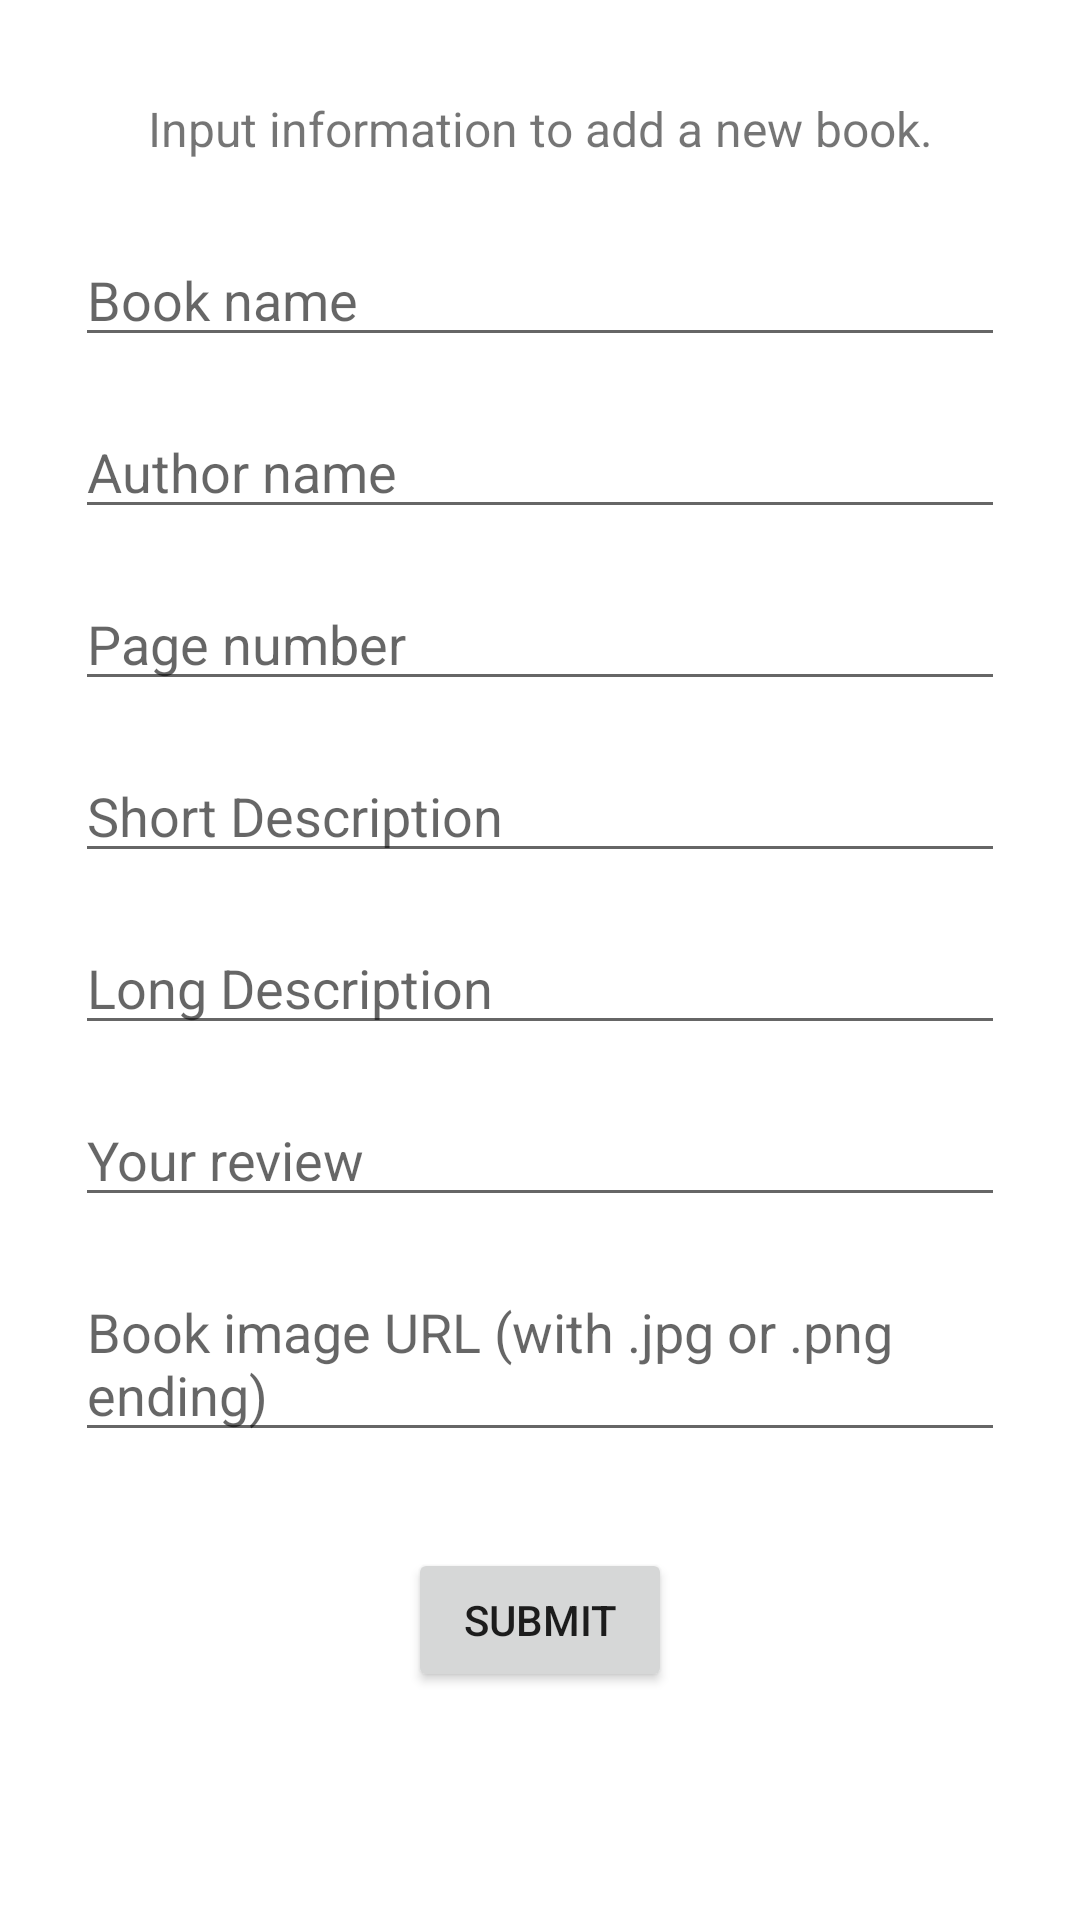

Produce the Android XML layout that renders to this screen, including the resource entries it uses.
<!-- AndroidManifest.xml: application theme Theme.MyLibrary -->
<!-- res/layout/activity_add_new_book.xml -->
<?xml version="1.0" encoding="utf-8"?>
<RelativeLayout xmlns:android="http://schemas.android.com/apk/res/android"
    xmlns:app="http://schemas.android.com/apk/res-auto"
    xmlns:tools="http://schemas.android.com/tools"
    android:layout_width="match_parent"
    android:layout_height="match_parent"
    tools:context=".AddNewBookActivity">

    <ScrollView
        android:layout_width="match_parent"
        android:layout_height="match_parent"
        tools:ignore="UselessParent">

        <androidx.constraintlayout.widget.ConstraintLayout
            android:layout_width="match_parent"
            android:layout_height="wrap_content">

            <EditText
                android:id="@+id/edtTxtBookName"
                android:layout_width="match_parent"
                android:layout_height="wrap_content"
                android:layout_marginHorizontal="25dp"
                android:layout_marginTop="24dp"
                android:ems="10"
                android:hint="@string/book_name_hint"
                android:inputType="textPersonName"
                app:layout_constraintStart_toStartOf="@+id/guideline2"
                app:layout_constraintTop_toBottomOf="@+id/txtAddNewBook" />

            <EditText
                android:id="@+id/edtTxtAuthorName"
                android:layout_width="match_parent"
                android:layout_height="wrap_content"
                android:layout_marginHorizontal="25dp"
                android:layout_marginTop="16dp"
                android:ems="10"
                android:hint="@string/author_name_hint"
                android:inputType="textPersonName"
                app:layout_constraintStart_toStartOf="@+id/guideline2"
                app:layout_constraintTop_toBottomOf="@+id/edtTxtBookName" />

            <EditText
                android:id="@+id/edtTxtPageNum"
                android:layout_width="match_parent"
                android:layout_height="wrap_content"
                android:layout_marginHorizontal="25dp"
                android:layout_marginTop="16dp"
                android:ems="10"
                android:hint="@string/page_number_hint"
                android:inputType="textPersonName"
                app:layout_constraintStart_toStartOf="@+id/guideline2"
                app:layout_constraintTop_toBottomOf="@+id/edtTxtAuthorName" />

            <EditText
                android:id="@+id/edtTxtShortDesc"
                android:layout_width="match_parent"
                android:layout_height="wrap_content"
                android:layout_marginHorizontal="25dp"
                android:layout_marginTop="16dp"
                android:ems="10"
                android:hint="@string/short_description_hint"
                android:inputType="textPersonName"
                app:layout_constraintStart_toStartOf="@+id/guideline2"
                app:layout_constraintTop_toBottomOf="@+id/edtTxtPageNum" />

            <EditText
                android:id="@+id/edtTxtLongDesc"
                android:layout_width="match_parent"
                android:layout_height="wrap_content"
                android:layout_marginHorizontal="25dp"
                android:layout_marginTop="16dp"
                android:ems="10"
                android:hint="@string/long_description_hint"
                android:inputType="textPersonName"
                app:layout_constraintStart_toStartOf="@+id/guideline2"
                app:layout_constraintTop_toBottomOf="@+id/edtTxtShortDesc" />

            <EditText
                android:id="@+id/edtTxtReview"
                android:layout_width="match_parent"
                android:layout_height="wrap_content"
                android:layout_marginHorizontal="25dp"
                android:layout_marginTop="16dp"
                android:ems="10"
                android:hint="@string/your_review_hint"
                android:inputType="textPersonName"
                app:layout_constraintStart_toStartOf="@+id/guideline2"
                app:layout_constraintTop_toBottomOf="@+id/edtTxtLongDesc" />

            <EditText
                android:id="@+id/edtTxtUrl"
                android:layout_width="match_parent"
                android:layout_height="wrap_content"
                android:layout_marginHorizontal="25dp"
                android:layout_marginTop="16dp"
                android:autofillHints="@string/book_image_url_hint"
                android:ems="10"
                android:hint="@string/book_image_url_hint"
                app:layout_constraintStart_toStartOf="@+id/guideline2"
                app:layout_constraintTop_toBottomOf="@+id/edtTxtReview" />

            <Button
                android:id="@+id/btnSubmitBookInfo"
                android:layout_width="wrap_content"
                android:layout_height="wrap_content"
                android:layout_marginTop="32dp"
                android:text="@string/submit_btn"
                app:layout_constraintEnd_toEndOf="parent"
                app:layout_constraintStart_toStartOf="parent"
                app:layout_constraintTop_toBottomOf="@+id/edtTxtUrl" />

            <TextView
                android:id="@+id/txtWarnBookName"
                android:layout_width="wrap_content"
                android:layout_height="wrap_content"
                android:text="@string/warn_book_name"
                android:textColor="@color/design_default_color_error"
                android:visibility="gone"
                app:layout_constraintStart_toStartOf="@+id/guideline2"
                app:layout_constraintBottom_toTopOf="@+id/edtTxtBookName" />

            <TextView
                android:id="@+id/txtWarnAuthorName"
                android:layout_width="wrap_content"
                android:layout_height="wrap_content"
                android:text="@string/warn_author_name"
                android:textColor="@color/design_default_color_error"
                android:visibility="gone"
                app:layout_constraintStart_toStartOf="@+id/guideline2"
                app:layout_constraintBottom_toTopOf="@+id/edtTxtAuthorName" />

            <TextView
                android:id="@+id/txtWarnPageNum"
                android:layout_width="wrap_content"
                android:layout_height="wrap_content"
                android:text="@string/warn_page_num"
                android:textColor="@color/design_default_color_error"
                android:visibility="gone"
                app:layout_constraintStart_toStartOf="@+id/guideline2"
                app:layout_constraintBottom_toTopOf="@+id/edtTxtPageNum" />

            <TextView
                android:id="@+id/txtWarnShortDesc"
                android:layout_width="wrap_content"
                android:layout_height="wrap_content"
                android:text="@string/warn_short_desc"
                android:textColor="@color/design_default_color_error"
                android:visibility="gone"
                app:layout_constraintStart_toStartOf="@+id/guideline2"
                app:layout_constraintBottom_toTopOf="@+id/edtTxtShortDesc" />

            <TextView
                android:id="@+id/txtWarnLongDesc"
                android:layout_width="wrap_content"
                android:layout_height="wrap_content"
                android:text="@string/warn_long_desc"
                android:textColor="@color/design_default_color_error"
                android:visibility="gone"
                app:layout_constraintStart_toStartOf="@+id/guideline2"
                app:layout_constraintBottom_toTopOf="@+id/edtTxtLongDesc" />

            <TextView
                android:id="@+id/txtWarnReview"
                android:layout_width="wrap_content"
                android:layout_height="wrap_content"
                android:text="@string/warn_enter_review"
                android:textColor="@color/design_default_color_error"
                android:visibility="gone"
                app:layout_constraintStart_toStartOf="@+id/guideline2"
                app:layout_constraintBottom_toTopOf="@+id/edtTxtReview" />

            <TextView
                android:id="@+id/txtWarnUrl"
                android:layout_width="wrap_content"
                android:layout_height="wrap_content"
                android:text="@string/warn_book_image_url"
                android:textColor="@color/design_default_color_error"
                android:visibility="gone"
                app:layout_constraintStart_toStartOf="@+id/guideline2"
                app:layout_constraintBottom_toTopOf="@+id/edtTxtUrl" />

            <TextView
                android:id="@+id/txtAddNewBook"
                android:layout_width="wrap_content"
                android:layout_height="wrap_content"
                android:layout_marginTop="32dp"
                android:text="@string/input_info"
                android:textSize="16sp"
                app:layout_constraintEnd_toEndOf="parent"
                app:layout_constraintStart_toStartOf="parent"
                app:layout_constraintTop_toTopOf="parent" />

            <androidx.constraintlayout.widget.Guideline
                android:id="@+id/guideline2"
                android:layout_width="wrap_content"
                android:layout_height="wrap_content"
                android:orientation="vertical"
                app:layout_constraintGuide_begin="40dp" />
        </androidx.constraintlayout.widget.ConstraintLayout>
    </ScrollView>
</RelativeLayout>
<!-- resources referenced by this layout -->
<resources>
  <string name="author_name_hint">Author name</string>
  <string name="book_image_url_hint">Book image URL (with .jpg or .png ending)</string>
  <string name="book_name_hint">Book name</string>
  <string name="input_info">Input information to add a new book.</string>
  <string name="long_description_hint">Long Description</string>
  <string name="page_number_hint">Page number</string>
  <string name="short_description_hint">Short Description</string>
  <string name="submit_btn">Submit</string>
  <string name="warn_author_name">Enter author name</string>
  <string name="warn_book_image_url">Enter book image URL</string>
  <string name="warn_book_name">Enter book name</string>
  <string name="warn_enter_review">Enter Review</string>
  <string name="warn_long_desc">Enter long description</string>
  <string name="warn_page_num">Enter number of pages</string>
  <string name="warn_short_desc">Enter short description</string>
  <string name="your_review_hint">Your review</string>
  <style name="Theme.MyLibrary" parent="Theme.MaterialComponents.Light">
          
          <item name="colorPrimary">@color/newColorPrimary</item>
          <item name="colorPrimaryVariant">@color/newColorPrimaryVariant</item>
          <item name="colorOnPrimary">@color/white</item>
          
          <item name="colorSecondary">@color/teal_200</item>
          <item name="colorSecondaryVariant">@color/teal_700</item>
          <item name="colorOnSecondary">@color/black</item>
          
          <item name="android:statusBarColor" tools:targetApi="l">?attr/colorPrimaryVariant</item>
          
  
          <item name="android:windowAnimationStyle">@style/CustomAnimation</item>
      </style>
  <color name="newColorPrimary">#3649d9</color>
  <color name="newColorPrimaryVariant">#1833FF</color>
  <color name="white">#FFFFFFFF</color>
  <color name="teal_200">#FF03DAC5</color>
  <color name="teal_700">#FF018786</color>
  <color name="black">#FF000000</color>
  <style name="CustomAnimation" parent="@android:style/Animation.Activity">
  
          <item name="android:activityOpenEnterAnimation">@anim/slide_in</item>
          <item name="android:activityOpenExitAnimation">@anim/slide_out</item>
  
          <item name="android:activityCloseEnterAnimation">@anim/slide_out</item>
          <item name="android:activityCloseExitAnimation">@anim/slide_in</item>
  
      </style>
</resources>
